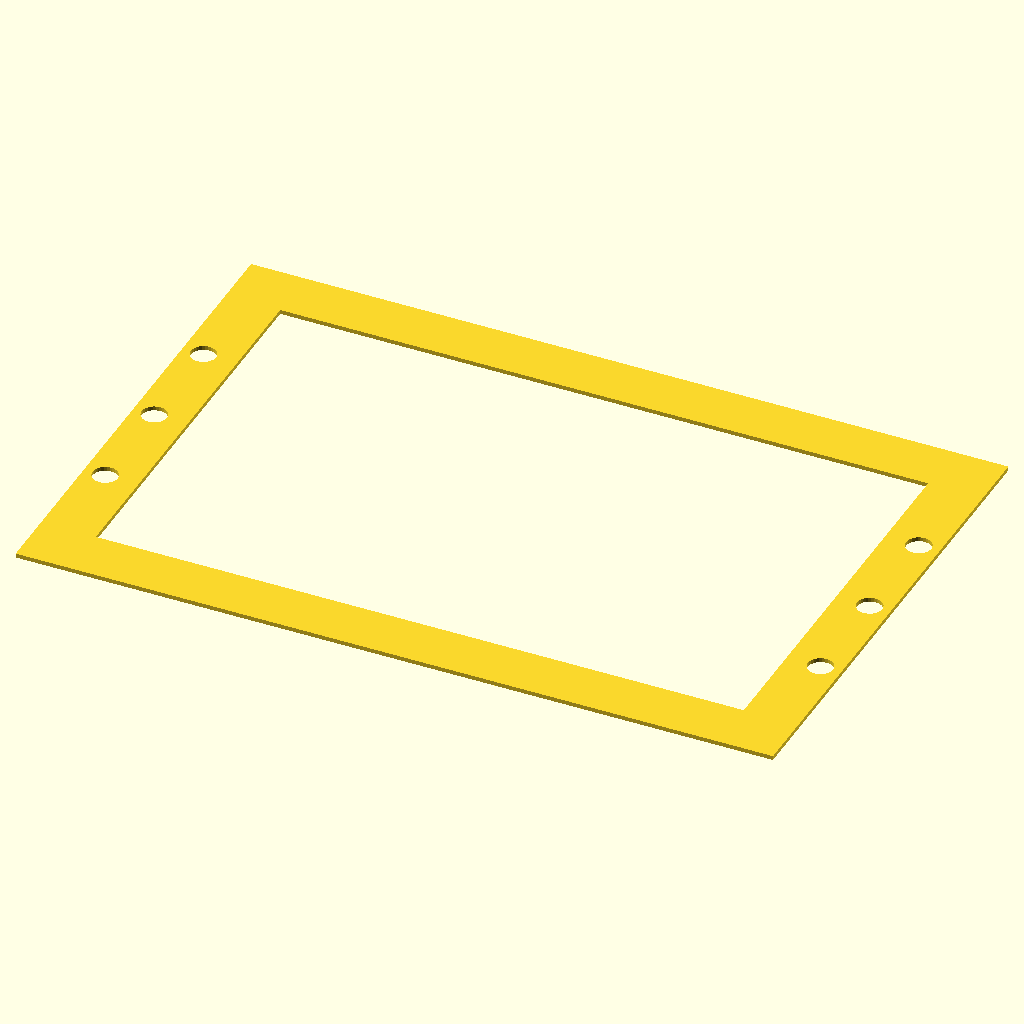
Cell 1: rendered with the file's own defaults.
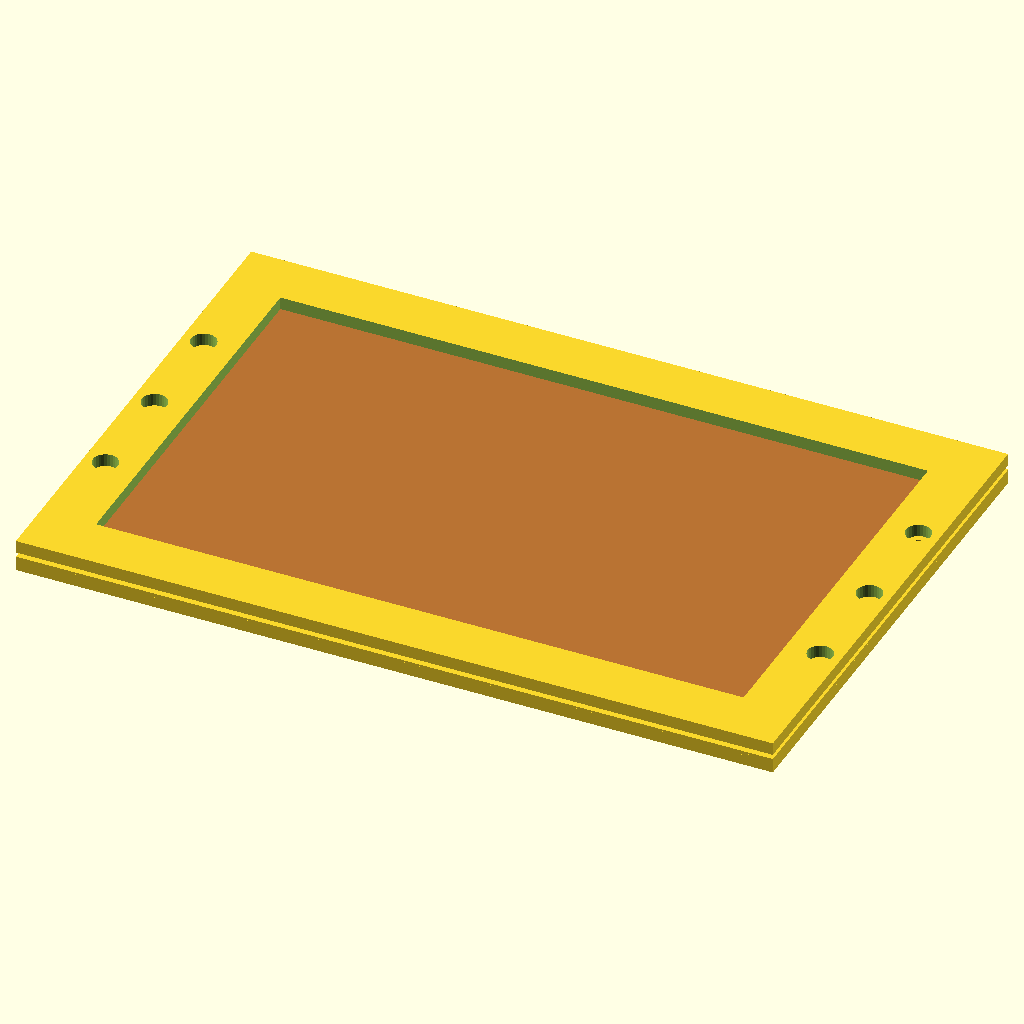
Cell 2: the same model with SHOW_DEMO = true.
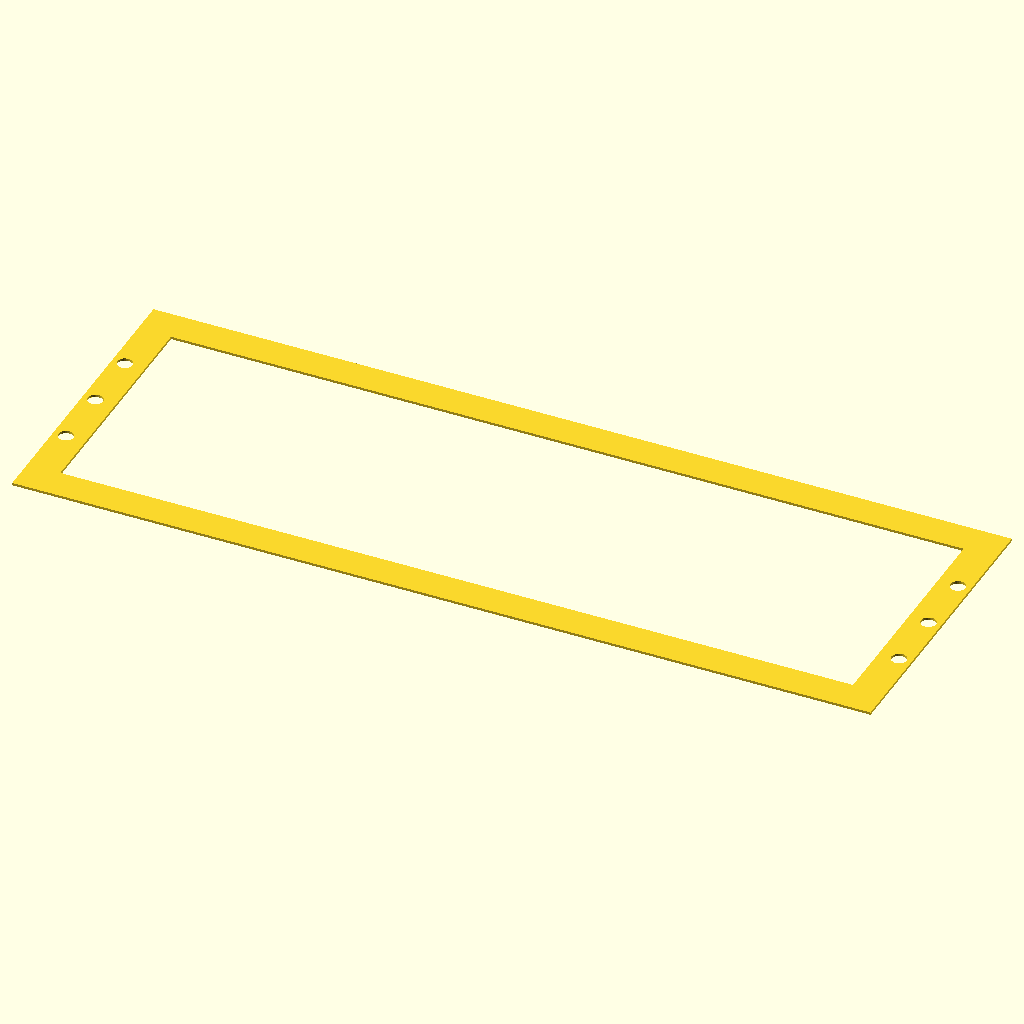
Cell 3 — pcb_x set to 320, the other parameters unchanged.
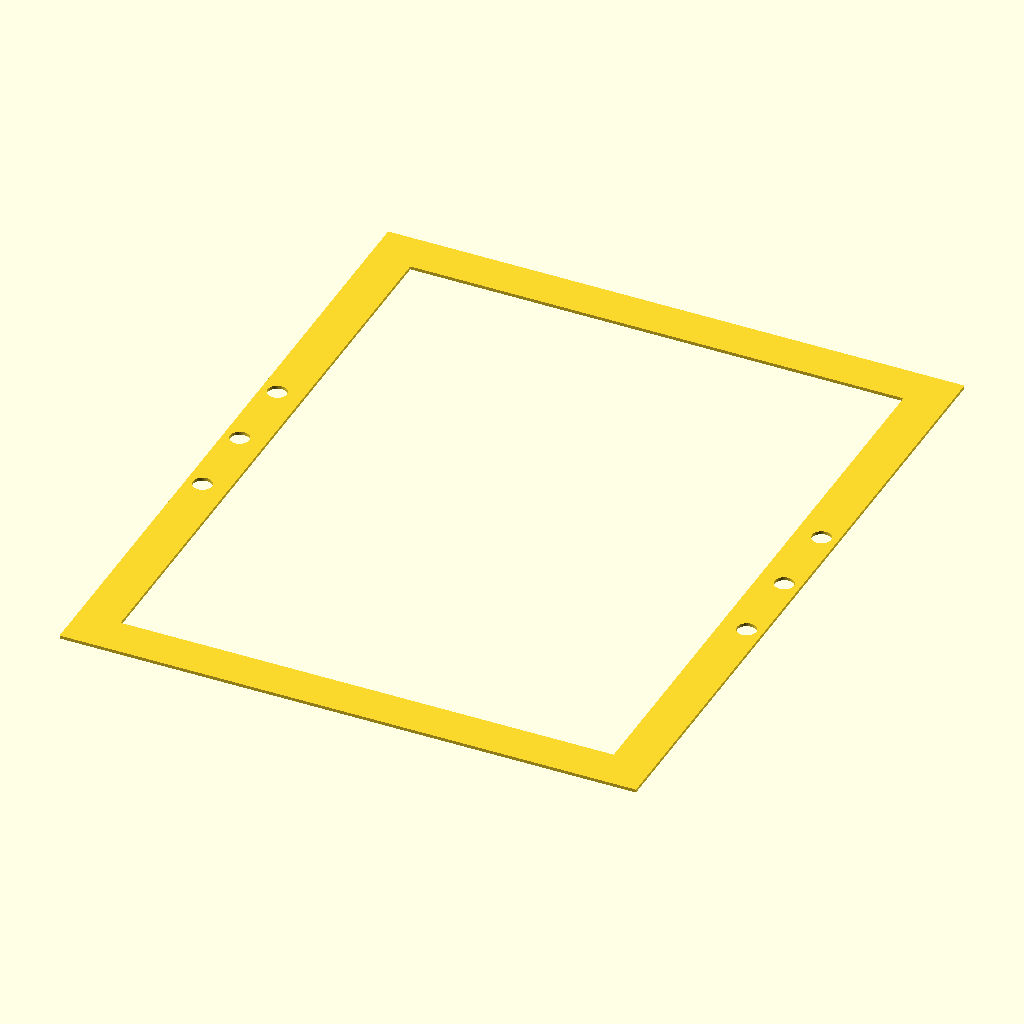
Cell 4: the same model with pcb_y = 200.
The same orthographic view direction (rotation 55°, 0°, 25°; colour scheme Cornfield) for every cell, with the view re-fitted per cell, so scale and position can differ between cells.
The OpenSCAD source (pcbclamp.scad):
/* Choose one of these things to be displayed */
SHOW_DEMO = false;
LASER_HALFCLAMP = true;
$fs = 0.1;

laserable_depth = 3;

copper_color = [184/255, 115/255, 51/255];

/* size of PCB stock to fit in the frame */
pcb_x = 160;
pcb_y = 100;
pcb_z = 1.6;

/* how much space around the edge of the PCB will we loose by it being used as a clamp */
clamping_width = 3;

/* Our mill has three t-slot slots.  This is the spacing between them.  This is the bit most likely to need modifications for different mills & such. */
/* Surprisingly, our proxxon (de) mill appears to have come with a slide table that was designed in inches. */
t_slot_spacing = 25.04;
t_slot_bolt_d = 6;

x_margin_width = t_slot_bolt_d + 4;
y_margin_width = 10;

if (LASER_HALFCLAMP) {
    projection() {
    half_clamp();
    }
}

if (SHOW_DEMO) {

color(copper_color)
 cube([pcb_x, pcb_y, pcb_z]);

difference() {
union () {
 translate([0, 0, pcb_z + 0.01])
  half_clamp();

 translate([0, 0, -laserable_depth - 0.01])
  half_clamp();
}

}
}


/*translate([-t_slot_bolt_d/2, , -(laserable_depth + 1)])
cylinder(r=t_slot_bolt_d/2, h=laserable_depth*2 + pcb_z + 2);
*/




module half_clamp() {
 difference(){
  translate([-x_margin_width, 
             -y_margin_width, 0])
   cube([pcb_x + 2 * x_margin_width,
         pcb_y + 2 * y_margin_width,
         laserable_depth]);
  
  translate([clamping_width, 
             clamping_width, -1])
   cube([pcb_x - 2 * clamping_width,
         pcb_y - 2 * clamping_width,
         laserable_depth+2]);

    for (y_offset=[-1 * t_slot_spacing, 0, 1 * t_slot_spacing]) {
     echo("Bolt ", y_offset);
     translate([0,
                pcb_y / 2 + y_offset,
                -(laserable_depth + 1)]) {
    
      translate([-x_margin_width/2, 0, 0])
       cylinder(r=t_slot_bolt_d/2,
                h=laserable_depth * 2 + pcb_z + 2);
                 
      translate([pcb_x + x_margin_width/2, 0, 0])
       cylinder(r=t_slot_bolt_d/2,
                h=laserable_depth * 2 + pcb_z + 2);
    
     }
    }
 }
}
Parameter table extracted from the source (name, type, default, range or options):
SHOW_DEMO: bool, default false
LASER_HALFCLAMP: bool, default true
laserable_depth: number, default 3
pcb_x: number, default 160
pcb_y: number, default 100
pcb_z: number, default 1.6
clamping_width: number, default 3
t_slot_spacing: number, default 25.04
t_slot_bolt_d: number, default 6
y_margin_width: number, default 10
